Labelled photos from "Images", an image-classification folder in evelinanaumovich/computer_vision_project3. The possible labels are: fire, no fire.

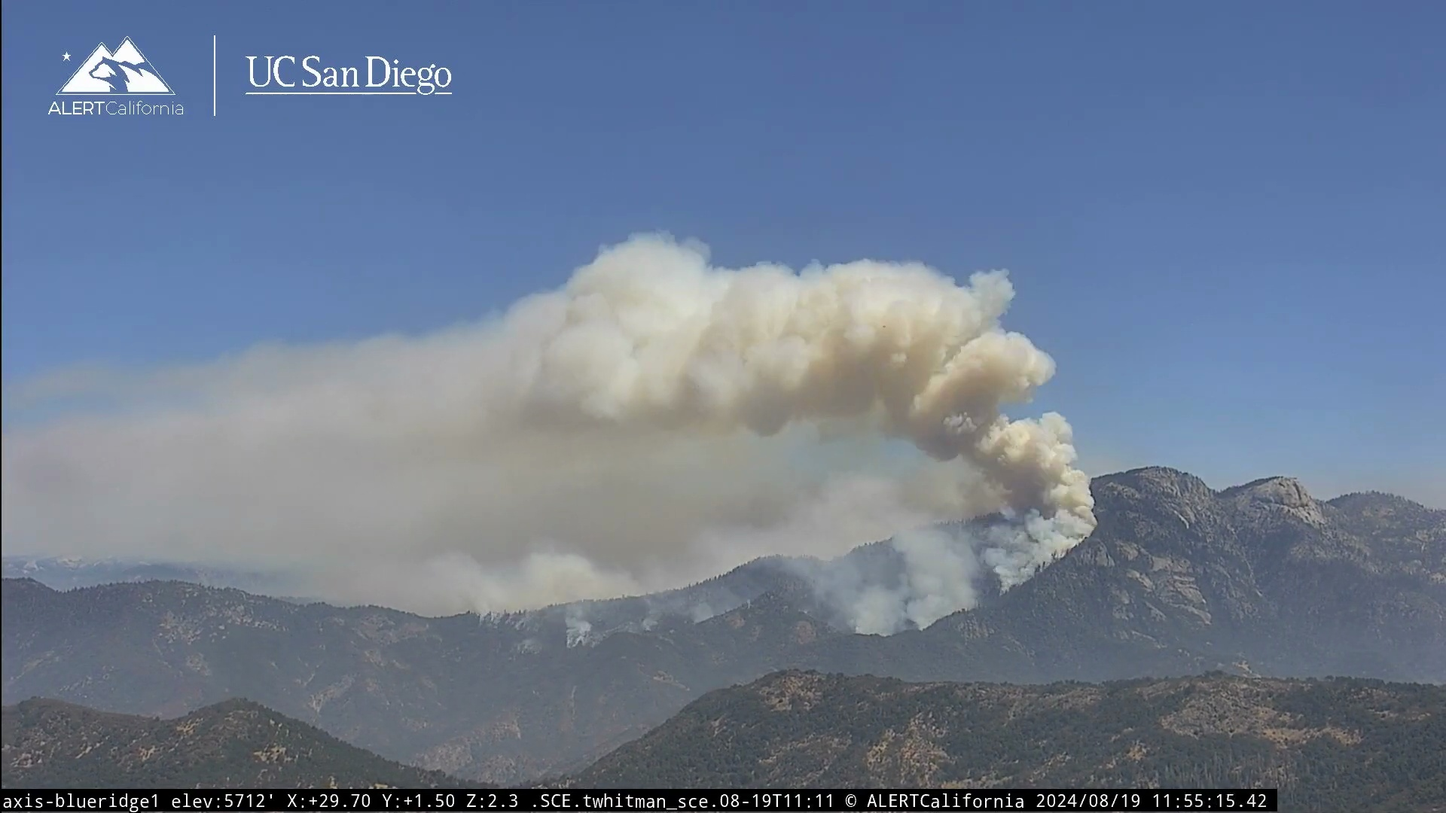
Label: fire

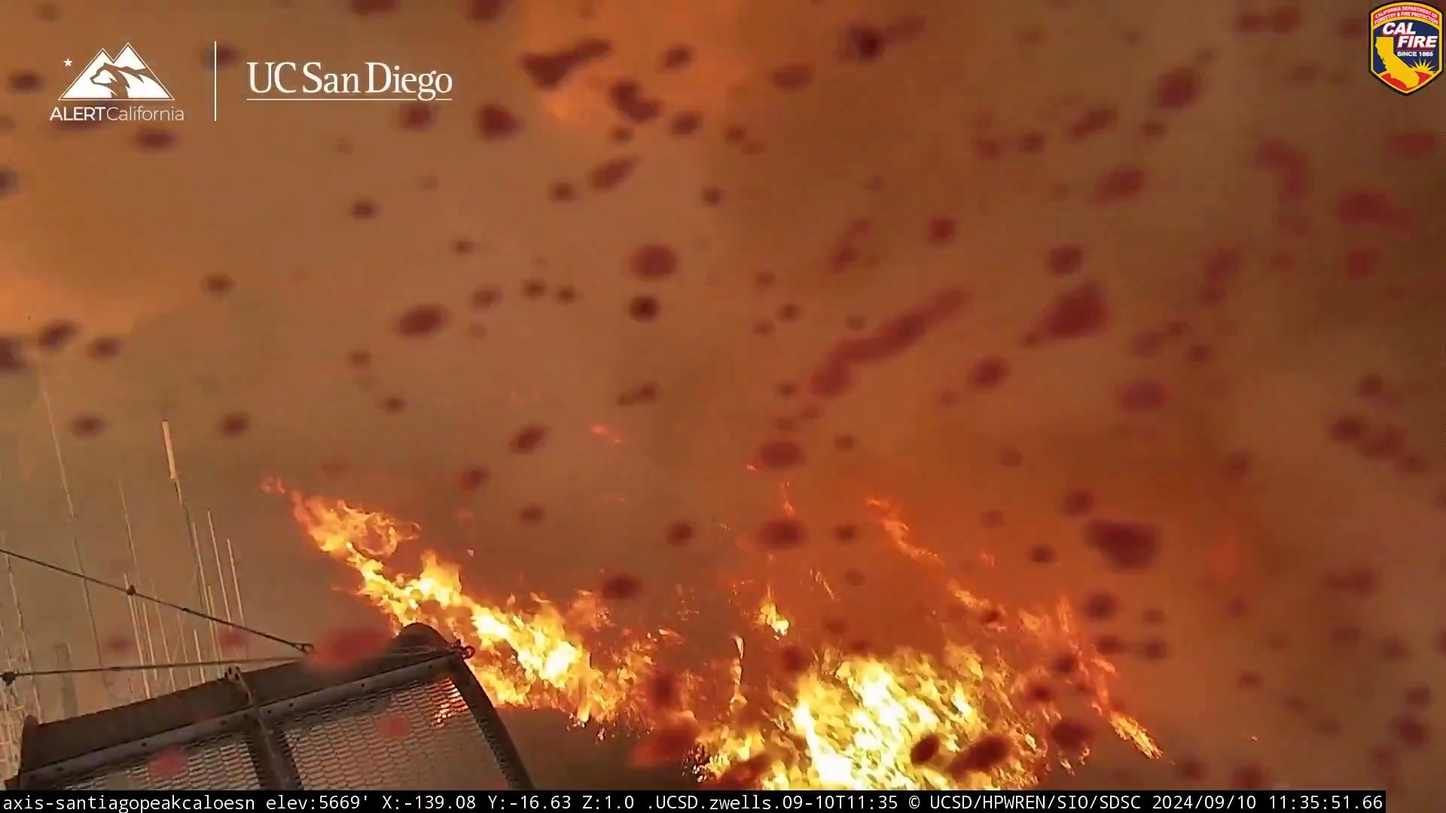
Label: fire

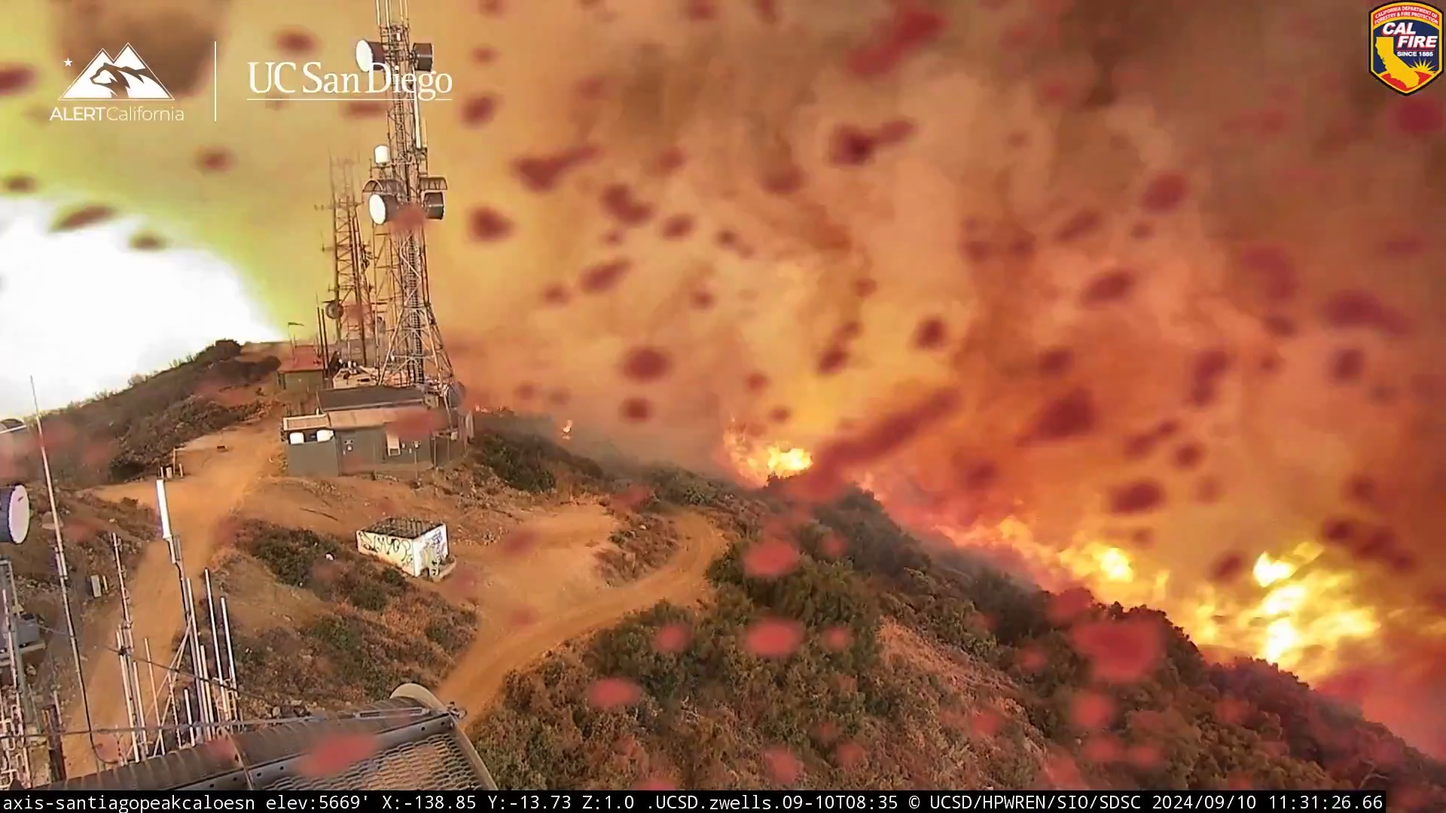
Label: fire

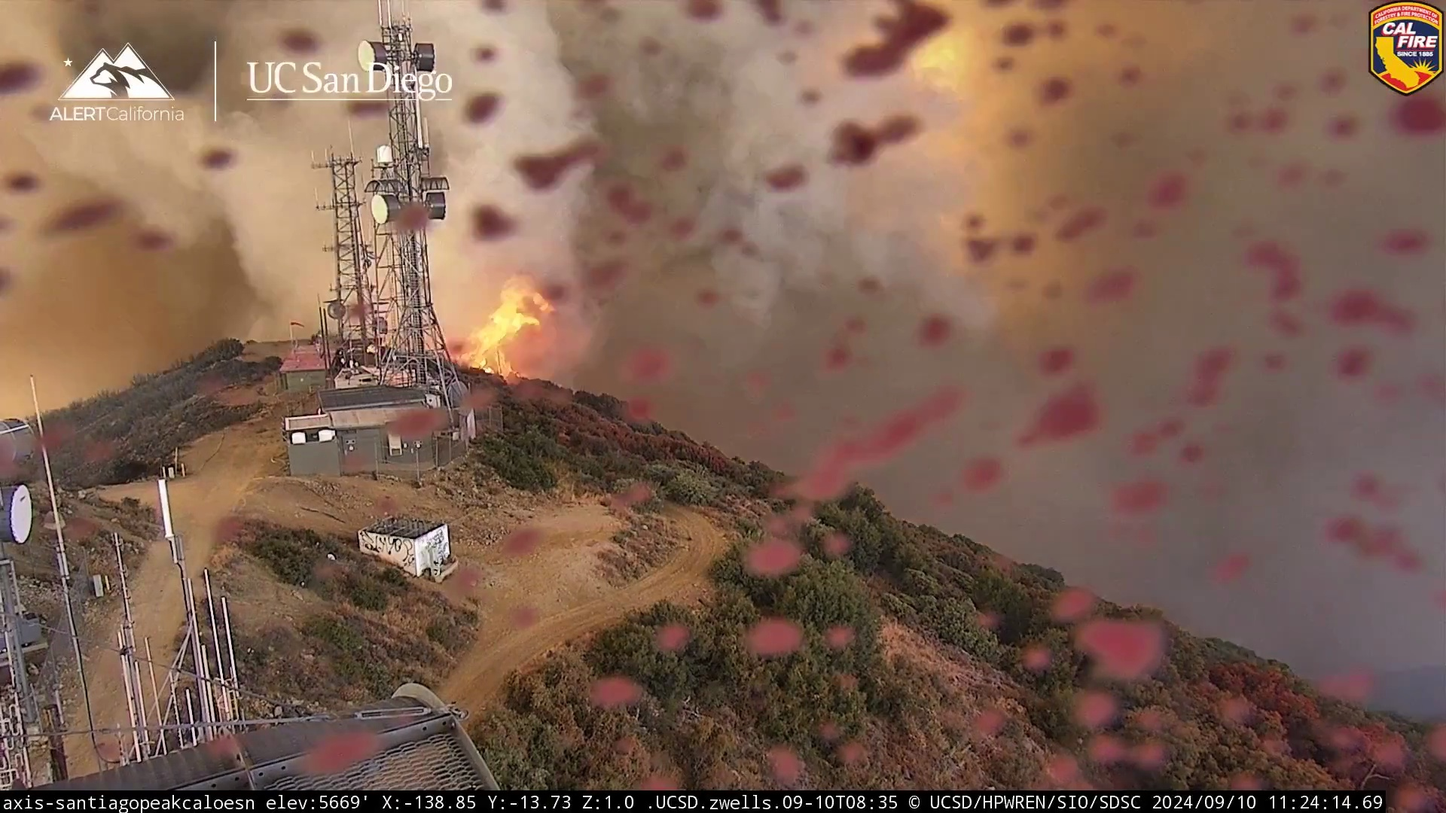
Label: fire

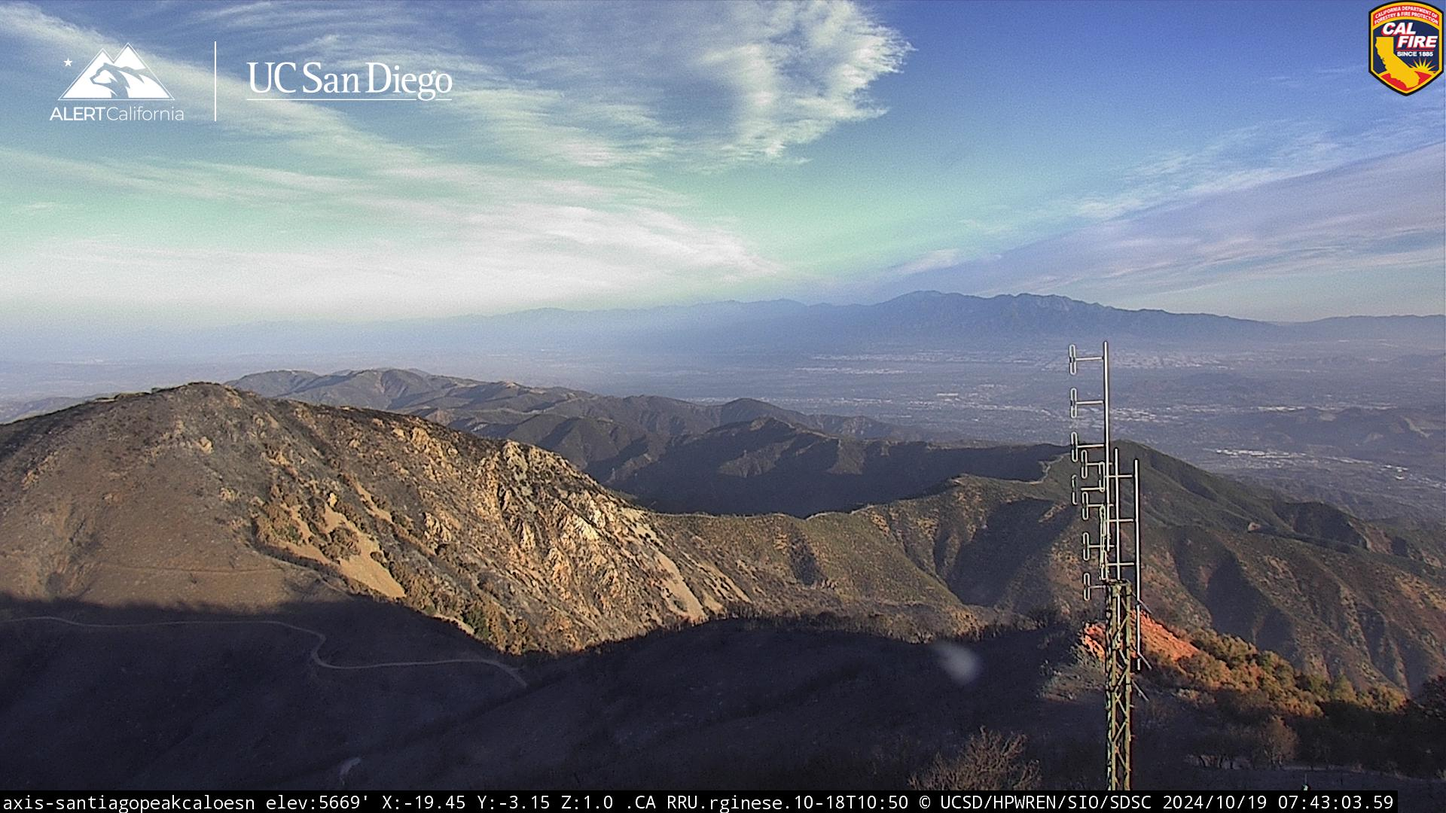
Label: no fire

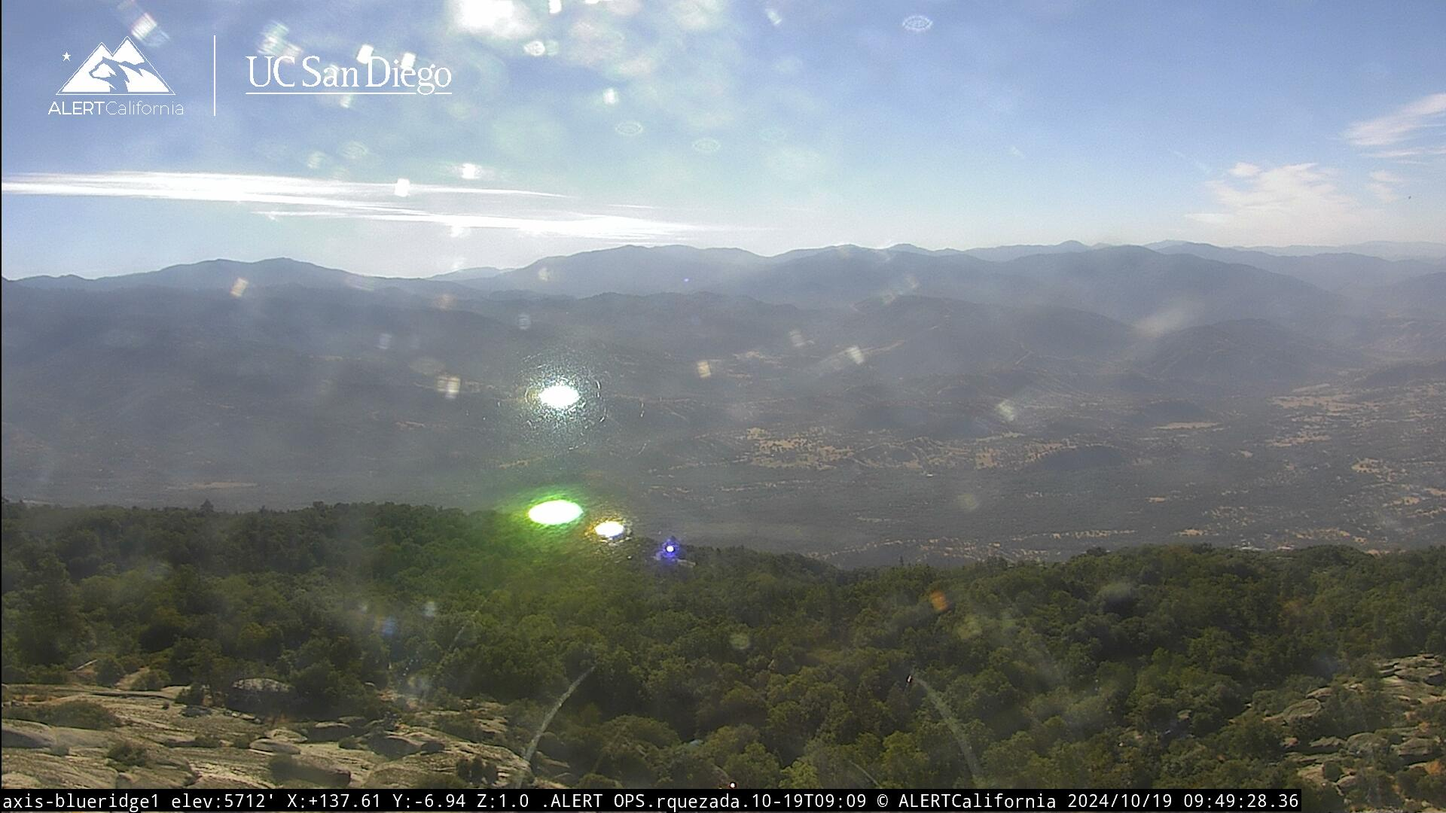
Label: no fire
